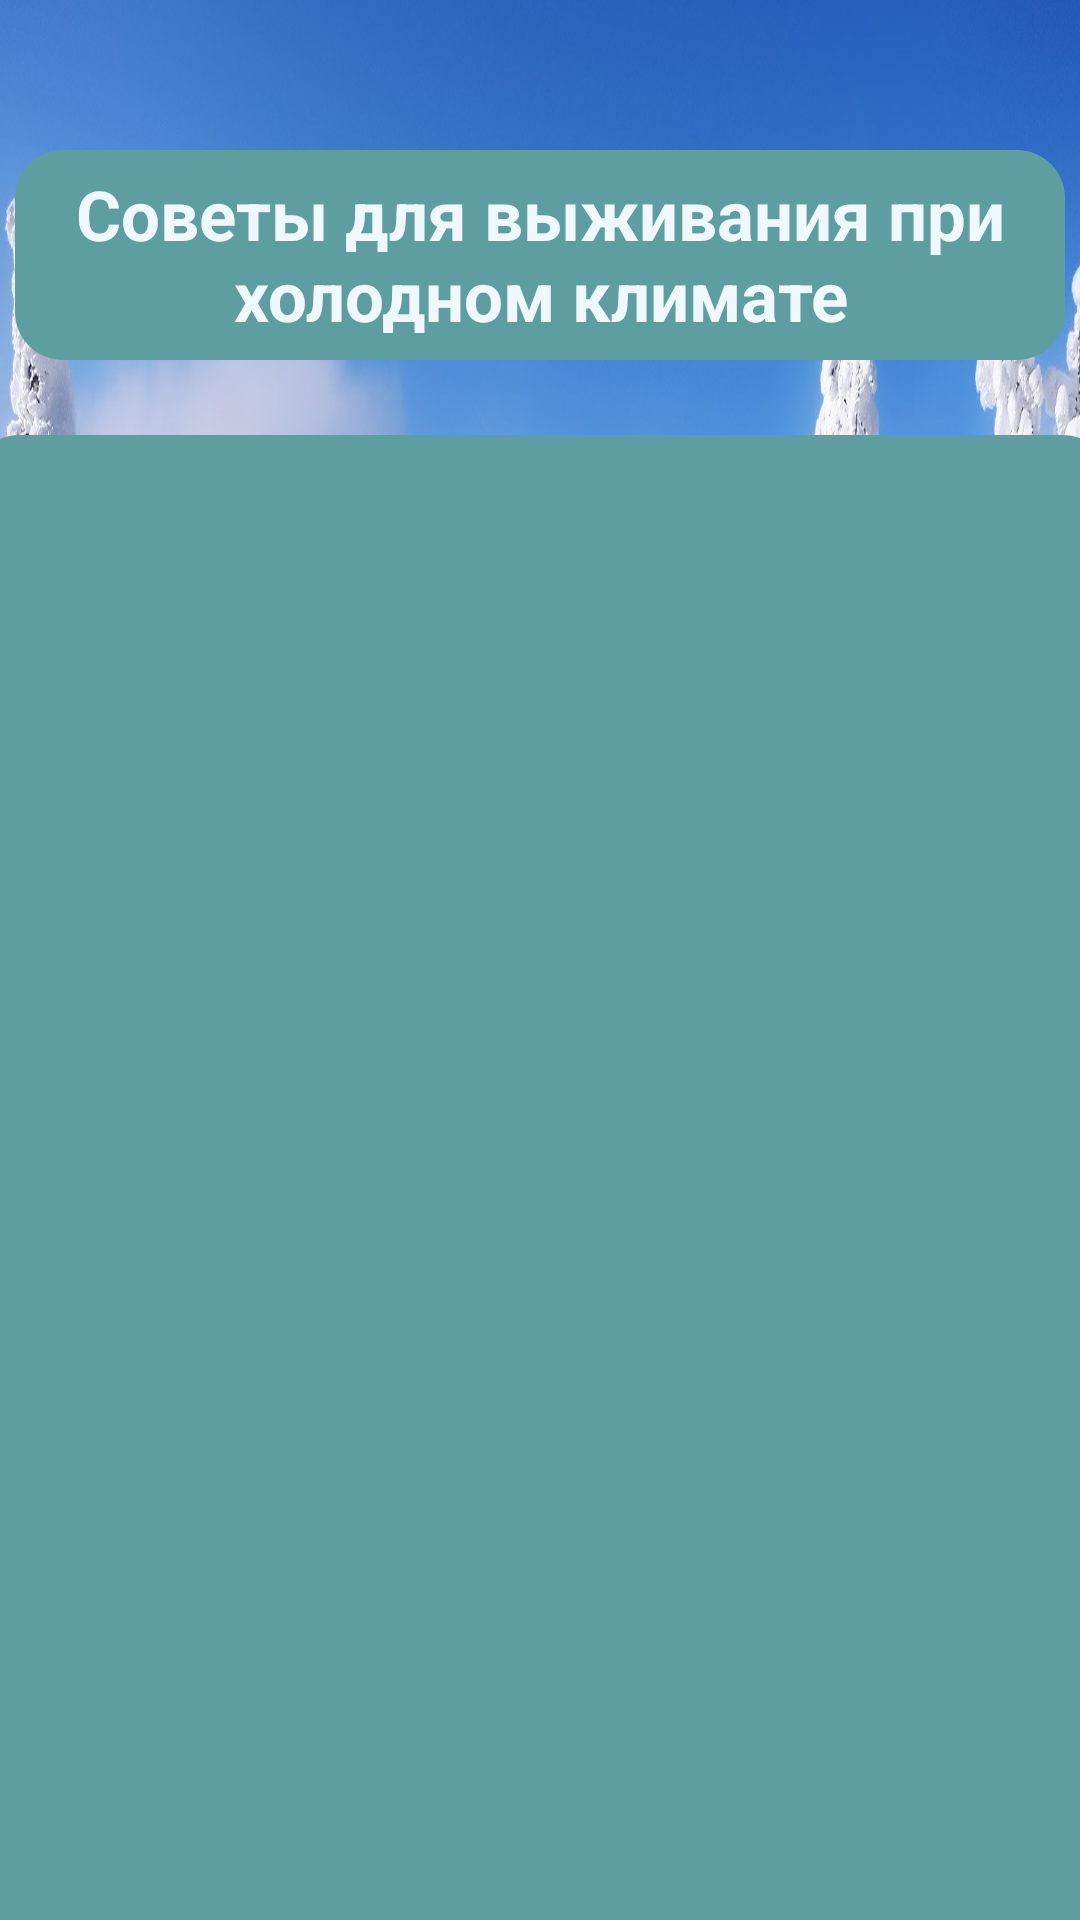

Produce the Android XML layout that renders to this screen, including the resource entries it uses.
<!-- AndroidManifest.xml: application theme Theme.SurvivalGuideV10 -->
<!-- res/layout/activity_freezing.xml -->
<?xml version="1.0" encoding="utf-8"?>
<androidx.constraintlayout.widget.ConstraintLayout xmlns:android="http://schemas.android.com/apk/res/android"
    xmlns:app="http://schemas.android.com/apk/res-auto"
    xmlns:tools="http://schemas.android.com/tools"
    android:layout_width="match_parent"
    android:layout_height="match_parent"
    android:background="@drawable/background_cold"
    android:scaleType="fitXY"
    tools:context=".view.FreezingActivity">

    <TextView
        android:id="@+id/textView"
        android:layout_width="350dp"
        android:layout_height="70dp"
        android:layout_marginTop="50dp"
        android:text="Советы для выживания при холодном климате"
        android:textSize="23sp"
        android:textStyle="bold"
        android:textColor="#F0F8FF"
        android:background="@drawable/shape_freezing"
        android:gravity="center"
        app:layout_constraintEnd_toEndOf="parent"
        app:layout_constraintStart_toStartOf="parent"
        app:layout_constraintTop_toTopOf="parent" />

    <androidx.recyclerview.widget.RecyclerView
        android:id="@+id/list_freezing"
        android:layout_width="380dp"
        android:layout_height="520dp"
        android:layout_marginTop="25dp"
        android:background="@drawable/shape_freezing"
        app:layoutManager="androidx.recyclerview.widget.LinearLayoutManager"
        app:layout_constraintEnd_toEndOf="parent"
        app:layout_constraintStart_toStartOf="parent"
        app:layout_constraintTop_toBottomOf="@+id/textView" />

</androidx.constraintlayout.widget.ConstraintLayout>
<!-- resources referenced by this layout -->
<resources>
  <!-- drawable background_cold: jpg bitmap (drawable, 519139 bytes) -->
  <!-- drawable shape_freezing (drawable) -->
  <?xml version="1.0" encoding="utf-8"?>
  
  <selector xmlns:android="http://schemas.android.com/apk/res/android">
      <item> 
          <shape android:shape="rectangle"> 
              <solid android:color="#5F9EA0"/> 
              <corners android:radius="16dp"/> 
          </shape>
      </item>
  </selector>
  <style name="Theme.SurvivalGuideV10" parent="Theme.MaterialComponents.DayNight.DarkActionBar">
          
          <item name="colorPrimary">@color/purple_500</item>
          <item name="colorPrimaryVariant">@color/purple_700</item>
          <item name="colorOnPrimary">@color/white</item>
          
          <item name="colorSecondary">@color/teal_200</item>
          <item name="colorSecondaryVariant">@color/teal_700</item>
          <item name="colorOnSecondary">@color/black</item>
          
          <item name="android:statusBarColor">?attr/colorPrimaryVariant</item>
          
      </style>
  <!-- not gathered from this repository: default colours our renderer supplied (Android Studio template values) -->
  <color name="purple_500">#FF6200EE</color>
  <color name="purple_700">#FF3700B3</color>
  <color name="teal_200">#FF03DAC5</color>
  <color name="teal_700">#FF018786</color>
  <color name="black">#FF000000</color>
  <color name="white">#FFFFFFFF</color>
</resources>
